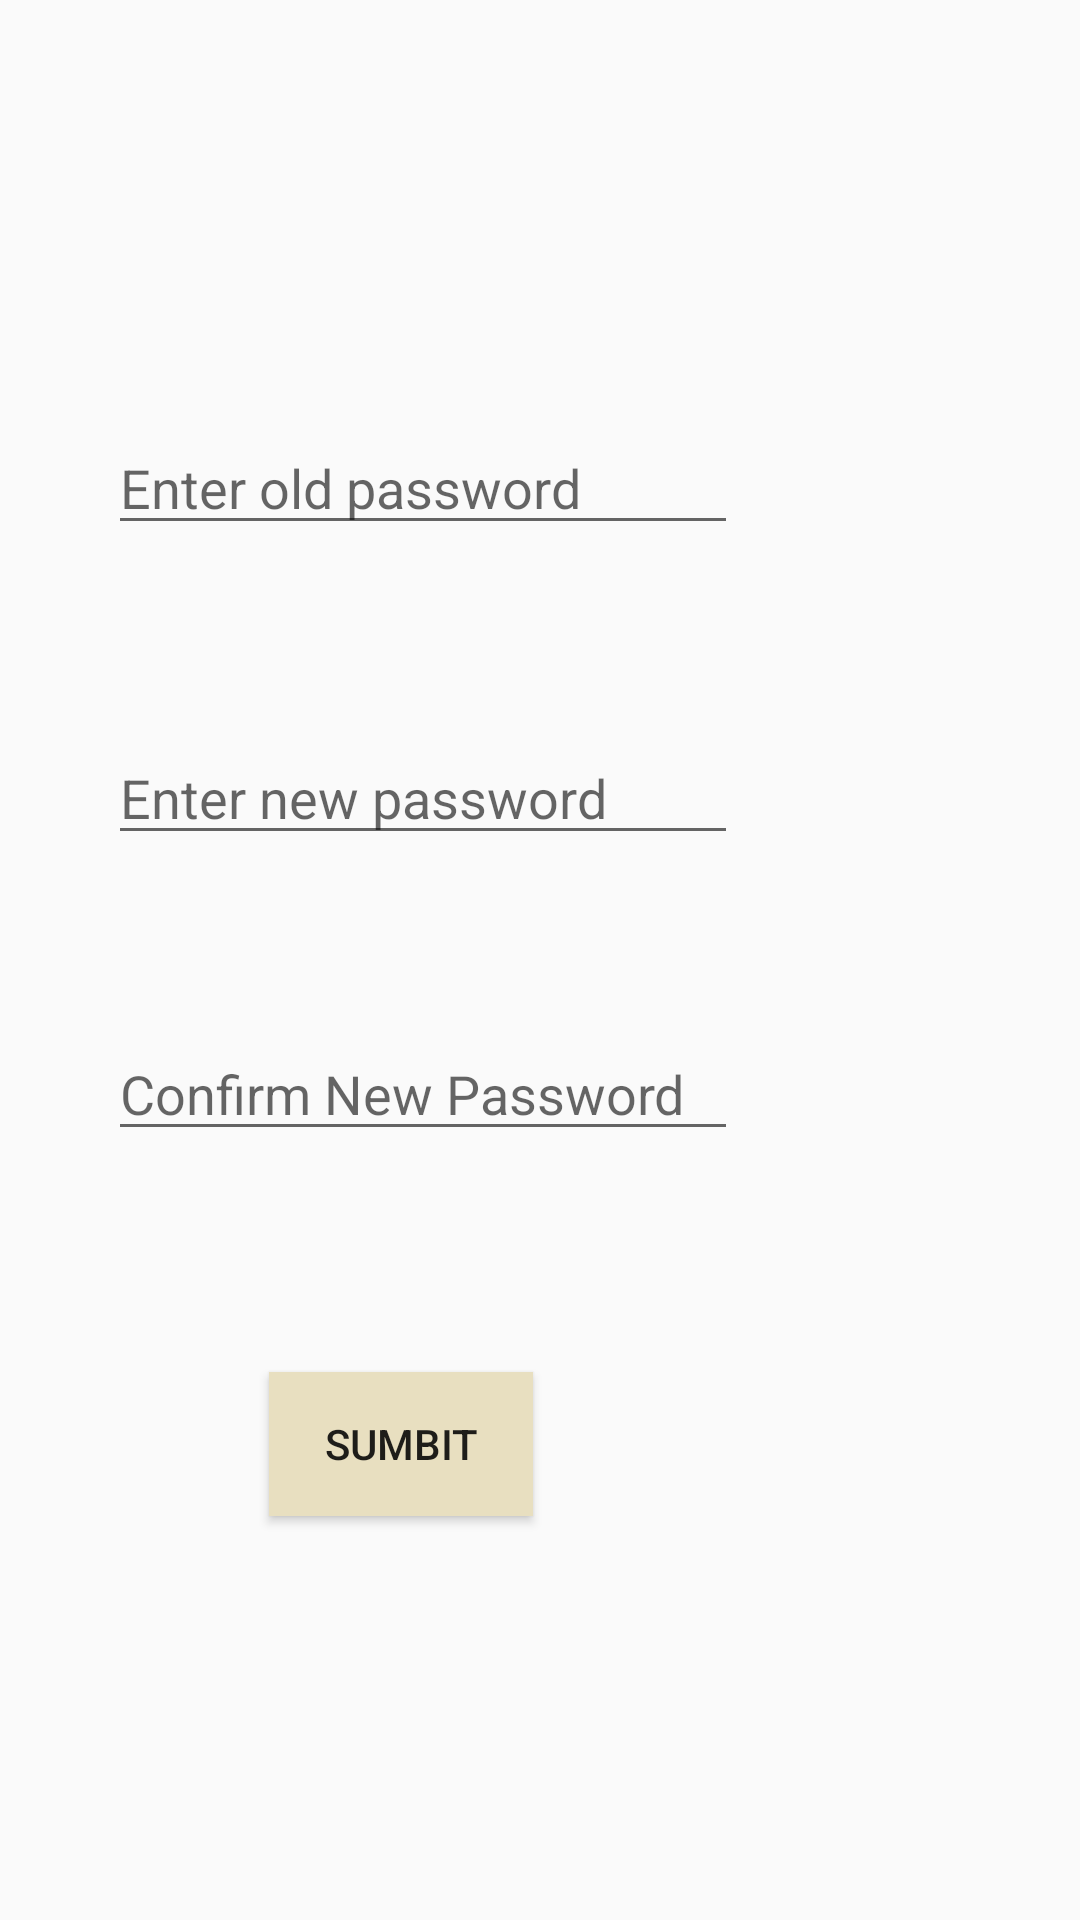

Write the Android layout XML for this screen, with the resource values it uses.
<!-- AndroidManifest.xml: application theme AppTheme -->
<!-- res/layout/activity_edit_profile_page.xml -->
<?xml version="1.0" encoding="utf-8"?>
<android.support.constraint.ConstraintLayout xmlns:android="http://schemas.android.com/apk/res/android"
    xmlns:app="http://schemas.android.com/apk/res-auto"
    xmlns:tools="http://schemas.android.com/tools"
    android:layout_width="match_parent"
    android:layout_height="match_parent"
    android:id="@+id/edit_profile_page"
    tools:context=".EditProfilePage">
    

    <EditText
        android:id="@+id/oldPassword"
        android:layout_width="wrap_content"
        android:layout_height="wrap_content"
        android:layout_marginStart="60dp"
        android:layout_marginLeft="60dp"
        android:layout_marginTop="120dp"
        android:layout_marginEnd="138dp"
        android:layout_marginRight="138dp"
        android:layout_marginBottom="438dp"
        android:ems="10"
        android:hint="Enter old password"
        android:inputType="textPassword"
        app:layout_constraintBottom_toBottomOf="parent"
        app:layout_constraintEnd_toEndOf="parent"
        app:layout_constraintStart_toStartOf="parent"
        app:layout_constraintTop_toTopOf="parent" />

    <EditText
        android:id="@+id/newPassword"
        android:layout_width="wrap_content"
        android:layout_height="wrap_content"
        android:layout_marginStart="60dp"
        android:layout_marginLeft="60dp"
        android:layout_marginTop="50dp"
        android:layout_marginEnd="138dp"
        android:layout_marginRight="138dp"
        android:layout_marginBottom="343dp"
        android:ems="10"
        android:hint="Enter new password"
        android:inputType="textPassword"
        app:layout_constraintBottom_toBottomOf="parent"
        app:layout_constraintEnd_toEndOf="parent"
        app:layout_constraintStart_toStartOf="parent"
        app:layout_constraintTop_toBottomOf="@+id/oldPassword" />

    <EditText
        android:id="@+id/confirmPassword"
        android:layout_width="wrap_content"
        android:layout_height="wrap_content"
        android:layout_marginStart="60dp"
        android:layout_marginLeft="60dp"
        android:layout_marginTop="50dp"
        android:layout_marginEnd="138dp"
        android:layout_marginRight="138dp"
        android:layout_marginBottom="249dp"
        android:ems="10"
        android:hint="Confirm New Password"
        android:inputType="textPassword"
        app:layout_constraintBottom_toBottomOf="parent"
        app:layout_constraintEnd_toEndOf="parent"
        app:layout_constraintStart_toStartOf="parent"
        app:layout_constraintTop_toBottomOf="@+id/newPassword" />

    <Button
        android:id="@+id/e_sumbit"
        android:layout_width="wrap_content"
        android:layout_height="wrap_content"
        android:layout_marginStart="115dp"
        android:layout_marginLeft="115dp"
        android:layout_marginTop="70dp"
        android:layout_marginEnd="208dp"
        android:layout_marginRight="208dp"
        android:layout_marginBottom="131dp"
        android:background="#E8DFC0"
        android:text="Sumbit"
        app:layout_constraintBottom_toBottomOf="parent"
        app:layout_constraintEnd_toEndOf="parent"
        app:layout_constraintStart_toStartOf="parent"
        app:layout_constraintTop_toBottomOf="@+id/confirmPassword" />


</android.support.constraint.ConstraintLayout>
<!-- res/layout/title.xml (included above) -->
<?xml version="1.0" encoding="utf-8"?>
<LinearLayout xmlns:android="http://schemas.android.com/apk/res/android"
    android:layout_width="match_parent"
    android:layout_height="match_parent">

    <Button
        android:layout_width="wrap_content"
        android:layout_height="wrap_content"
        android:layout_margin="1dp"
        android:text="back" />

    
        
        
        
        
        


</LinearLayout>
<!-- resources referenced by this layout -->
<resources>
  <style name="AppTheme" parent="Theme.AppCompat.Light.DarkActionBar">
          <item name="colorPrimary">@color/colorPrimary</item>
          <item name="colorPrimaryDark">@color/colorPrimaryDark</item>
          <item name="colorAccent">@color/colorAccent</item>
      </style>
  <color name="colorPrimary">#000019</color>
  <color name="colorPrimaryDark">#000019</color>
  <color name="colorAccent">#000019</color>
</resources>
